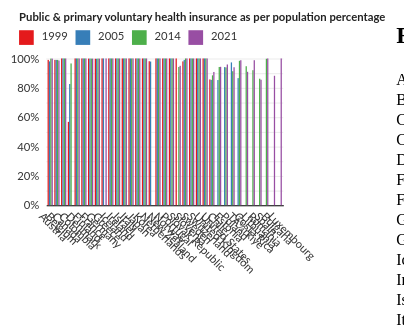
D3 v7 page, settled after 480 driven frames (8 s of simulated time); the page loaded 1 data file(s).


// ── script/public-primary-voluntary_bar.js
// set the dimensions and margins of the graph
const margin = {top: 50, right: 100, bottom: 100, left: 40};
const width = 350 - margin.left - margin.right;
const height = 280 - margin.top - margin.bottom;

// append the svg object to the body of the page
const svg = d3.select("#barChart")
  .append("svg")
    .attr("width", "100%")
    .attr("height", "100%")
    .attr("viewBox", "0 0 350 280")
    .attr("preserveAspectRatio", "xMinYMin")
  .append("g")
    .attr("transform", `translate(${margin.left}, ${margin.top})`);

// parse the Data
d3.csv("data/public-primary-voluntary_1995-2023.csv").then(function(data){

// data wrangling
const dataRollup = d3.rollup(data, v => d3.sum(v, d => +d.OBS_VALUE), d => d.REFERENCE_AREA, d => d.TIME_PERIOD)
const countryKeys = Array.from(dataRollup).map(d => d[0])
const yearKey = Array.from(Array.from(dataRollup)[0][1]).map(d=>d[0])
const yearKey_sorted = yearKey.sort(d3.ascending)



// add options to the filter
d3.select("#filterChecks")
  .selectAll("filterOptions")
	.data(countryKeys)
  .enter()
	.append("label")
	  .html(function(d) { return d; })
	.append("input")
	  .attr("type", "checkbox")
	  .attr("value", function(d) { return d; })
	  .attr("id", "check");
	
	d3.selectAll("label")
	  .append("text")
	  .html("<br>"); 

// X scale and Axis
var xScale = d3.scaleBand()
  .domain(countryKeys)
  .range([0, width])
  .padding(.2);
svg
  .append('g')
  .attr("transform", `translate(0,${height})`)
  .call(d3.axisBottom(xScale).tickSize(0).tickPadding(8))
  .selectAll("text")
  .attr("transform", "rotate(45)")
  .style("text-anchor", "start");

// Y scale and Axis
const formater =  d3.format(".1s")
const yScale = d3.scaleLinear()
    .domain([0, d3.max(data.map(d => +d.OBS_VALUE))])
    .range([height, 0]);
svg
  .append('g')
  .call(d3.axisLeft(yScale).ticks(5).tickSize(0).tickPadding(6).tickFormat(function(d) { return formater(d) + "%"; }))
  .call(d => d.select(".domain").remove());

// set subgroup sacle
var xSubgroups = d3.scaleBand()
  .domain(yearKey_sorted)
  .range([0, xScale.bandwidth()])
  .padding([0.05])

// color palette
const color = d3.scaleOrdinal()
  .domain(yearKey_sorted)
  .range(["#e41a1c","#377eb8","#4daf4a","#984ea3"])

// set horizontal grid line
var GridLine = () => d3.axisLeft().scale(yScale);
svg
  .append("g")
    .attr("class", "grid")
  .call(GridLine()
    .tickSize(-width,0,0)
    .tickFormat("")
);

// tooltip events
// create tooltip
const mouseover = function(event, d) {
	var mousePos = d3.pointer(event);
	var xPos = mousePos[0];
	var yPos = mousePos[1];
    svg.append("text")
		.attr("id", "tooltip")
		.attr("x", xPos + 10)
		.attr("y", yPos + 10)
		.text(d + "%")
    d3.select(this)
      .style("opacity", .5)
}
// remove tooltip
const mouseleave = function(d) {
    svg.select("#tooltip")
		.remove();
    d3.select(this)
      .style("opacity", 1)
}

// create bars
var bars = svg.append("g")
  .selectAll("g")
  .data(dataRollup)
  .join("g")
	 .attr("id", d => d[0].replace(/\s/g, ""))
     .attr("transform", d => "translate(" + xScale(d[0]) +", 0)")
  .selectAll("rect")
  .data(d => { return d[1] })
  .join("rect")
     .attr("x", d => xSubgroups(d[0]))
     .attr("y", d => yScale(d[1]))
     .attr("width", xSubgroups.bandwidth())
     .attr("height", d => height - yScale(d[1]))
     .attr("fill", d=>color(d[0]))
  .on("mouseover", mouseover)
  .on("mouseleave", mouseleave);

// set title
svg
  .append("text")
    .attr("class", "chart-title")
    .attr("x", -(margin.left)*0.6)
    .attr("y", -(margin.top)/1.5)
    .attr("text-anchor", "start")
  .text("Public & primary voluntary health insurance as per population percentage")

//set legend
svg
.append("rect")
    .attr("x", -(margin.left)*0.6)
    .attr("y", -(margin.top/2))
    .attr("width", 13)
    .attr("height", 13)
    .style("fill", "#e41a1c");
svg
    .append("text")
        .attr("class", "legend")
        .attr("x", -(margin.left)*0.6+20)
        .attr("y", -(margin.top/3.1))
    .text("1999")
	
svg
    .append("rect")
        .attr("x", 26)
        .attr("y", -(margin.top/2))
        .attr("width", 13)
        .attr("height", 13)
        .style("fill", "#377eb8")
svg
    .append("text")
        .attr("class", "legend")
        .attr("x", 46)
        .attr("y", -(margin.top/3.1))
    .text("2005")
	
svg
    .append("rect")
        .attr("x", 76)
        .attr("y", -(margin.top/2))
        .attr("width", 13)
        .attr("height", 13)
        .style("fill", "#4daf4a")
svg
    .append("text")
        .attr("class", "legend")
        .attr("x", 96)
        .attr("y", -(margin.top/3.1))
    .text("2014")
	
svg
    .append("rect")
        .attr("x", 126)
        .attr("y", -(margin.top/2))
        .attr("width", 13)
        .attr("height", 13)
        .style("fill", "#984ea3")
svg
    .append("text")
        .attr("class", "legend")
        .attr("x", 146)
        .attr("y", -(margin.top/3.1))
    .text("2021")	

d3.selectAll("#check").on("change", function() {
	var selected = this.value,
	display = this.checked ? true : false;
	
	if (display == true) {
		
	  svg.append("g")
		.selectAll("g")
		.data(dataRollup)
		.filter(selected)
		.join("g")
		  .attr("id", selected.replace(/\s/g, ""))
		  .attr("transform", d => "translate(" + xScale(d[0]) +", 0)")
		.selectAll("rect")
		.data(d => { return d[1] })
		.join("rect")
		  .attr("x", d => xSubgroups(d[0]))
		  .attr("y", d => yScale(d[1]))
		  .attr("width", xSubgroups.bandwidth())
		  .attr("height", d => height - yScale(d[1]))
		  .attr("fill", d=>color(d[0]))
		.on("mouseover", mouseover)
		.on("mouseleave", mouseleave);

		
	} else {
		svg.select("#"+selected.replace(/\s/g, "")).remove();
	}
});
});


### data: data/public-primary-voluntary_1995-2023.csv
?REFERENCE_AREA, TIME_PERIOD, OBS_VALUE
Austria, 1999, 99
Belgium, 1999, 99
Canada, 1999, 100
Colombia, 1999, 56.8
Denmark, 1999, 100
Finland, 1999, 100
France, 1999, 99.9
Germany, 1999, 99.8
Greece, 1999, 100
Iceland, 1999, 100
Ireland, 1999, 100
Israel, 1999, 100
Italy, 1999, 100
Japan, 1999, 100
Korea, 1999, 100
Netherlands, 1999, 98.1
New Zealand, 1999, 100
Norway, 1999, 100
Portugal, 1999, 100
Slovak Republic, 1999, 100
Slovenia, 1999, 98
Sweden, 1999, 100
Switzerland, 1999, 100
United Kingdom, 1999, 100
United States, 1999, 85.7
Austria, 2005, 98
Belgium, 2005, 99
Canada, 2005, 100
Chile, 2005, 85.3
Colombia, 2005, 82.6
Denmark, 2005, 100
Estonia, 2005, 94.1
Finland, 2005, 100
France, 2005, 99.9
Germany, 2005, 99.8
Greece, 2005, 100
Iceland, 2005, 100
Ireland, 2005, 100
Israel, 2005, 100
Italy, 2005, 100
Japan, 2005, 100
Korea, 2005, 100
Netherlands, 2005, 97.9
New Zealand, 2005, 100
Norway, 2005, 100
Poland, 2005, 97.3
Portugal, 2005, 100
Slovenia, 2005, 99
Sweden, 2005, 100
Switzerland, 2005, 100
TÃ¼rkiye, 2005, 86.6
United Kingdom, 2005, 100
United States, 2005, 85.4
Austria, 2014, 99.9
Belgium, 2014, 99
Canada, 2014, 100
Chile, 2014, 94.2
Colombia, 2014, 96.6
Costa Rica, 2014, 94.7
Denmark, 2014, 100
... 57 more rows